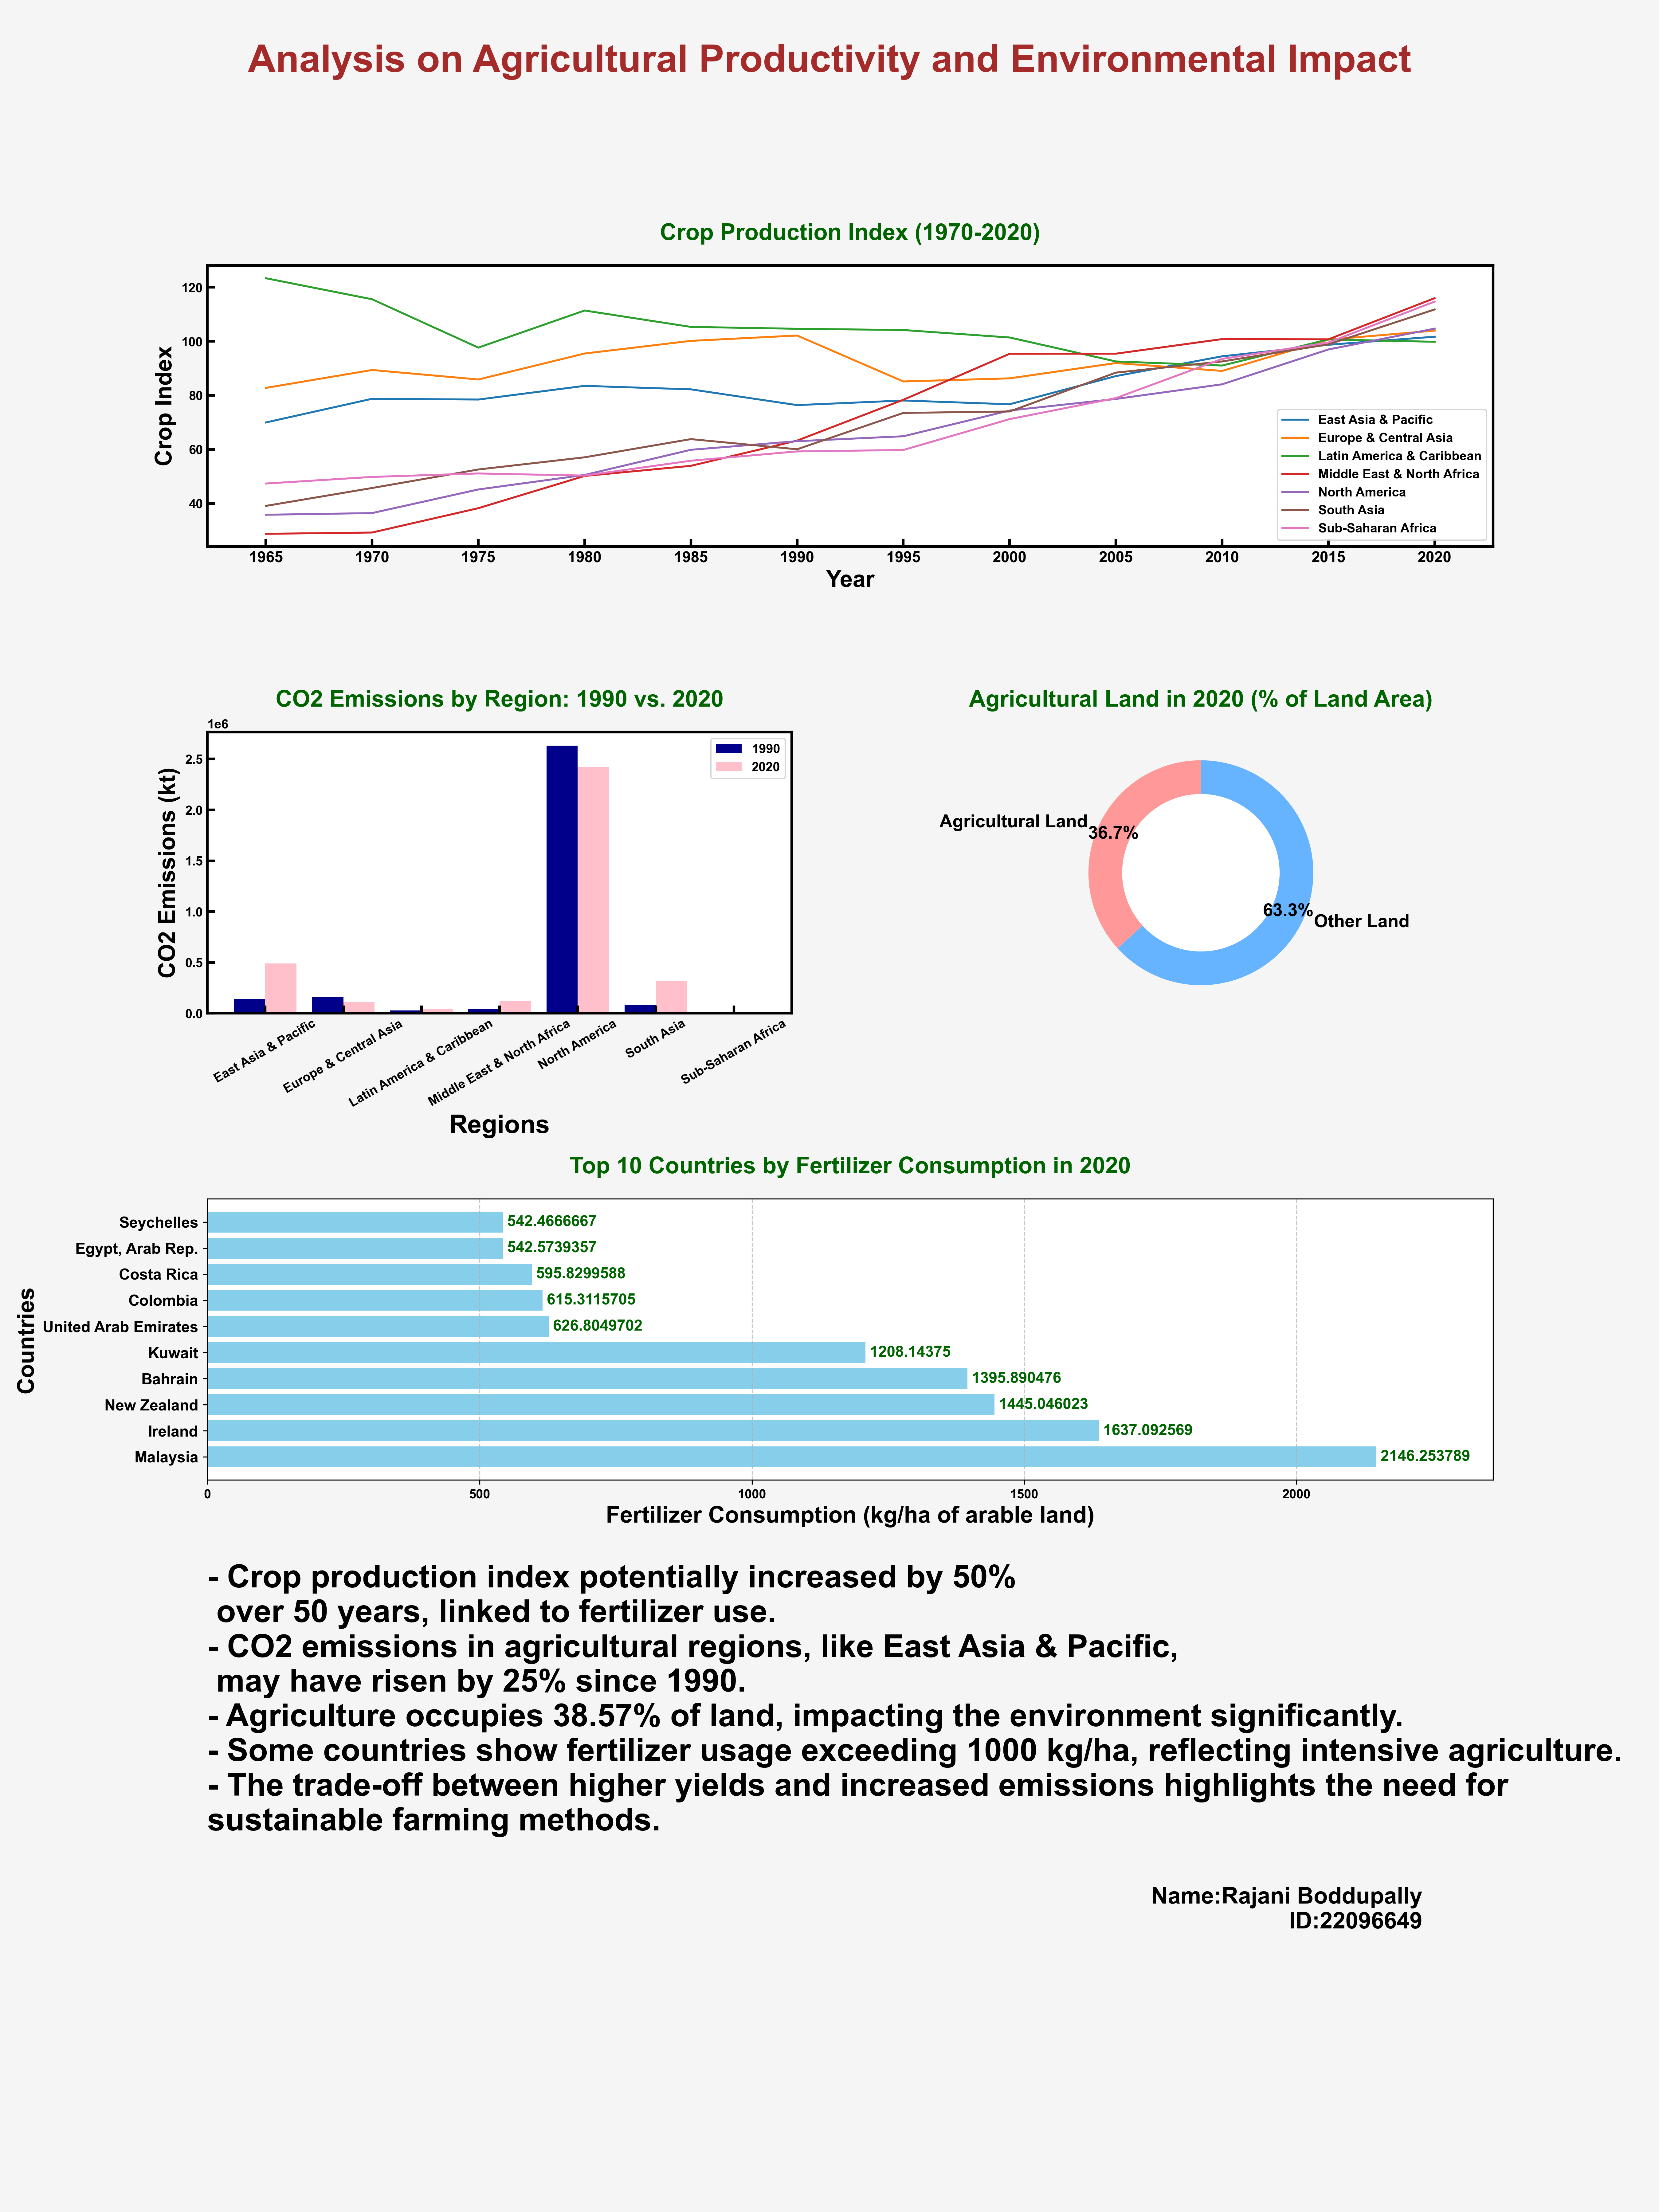

Generate this figure with Python:
import pandas as pd
import matplotlib.pyplot as plt
from matplotlib.gridspec import GridSpec

# Function to add borders to plots
def formatplot(ax, color):
    """Adds formatted border to plots."""
    for spine in ax.spines.values():
        spine.set_edgecolor(color)
        spine.set_linewidth(2)
    ax.tick_params(direction='in', length=6, width=2)

# Read all the data files to get data
df_fertilizer = pd.read_csv('FertilizerConsumption.csv').nlargest(10, '2020')
df_co2 = pd.read_csv('Co2Emissions.csv')
df_crop = pd.read_csv('CropIndex.csv')
df_agri = pd.read_csv('Agriland.csv')

# Define colors for the pie charts
colors = ['#ff9999', '#66b3ff']

# Create a figure and define the grid
fig = plt.figure(figsize=(18, 24))
gs = GridSpec(5, 2, figure=fig, height_ratios=[4, 4, 4, 1, 0.2])

Heading = fig.suptitle(
    "Analysis on Agricultural Productivity and Environmental Impact",
    fontsize=30, color='brown', fontweight='bold')

# Line Plot for Crop Production Index
ax1 = fig.add_subplot(gs[0, :])
ctry_codes = df_crop['Region']
years = df_crop.columns[2:]
for idx, code in enumerate(ctry_codes):
    ax1.plot(years, df_crop.iloc[idx, 2:], label=code)
ax1.set_title('Crop Production Index (1970-2020)', fontweight='bold',
              fontsize=18, color='darkgreen', pad=20)
ax1.set_ylabel('Crop Index', fontweight='bold', fontsize=18)
ax1.set_xlabel('Year', fontweight='bold', fontsize=18)
ax1.legend()
formatplot(ax1, 'black')
ax1.tick_params(axis='x', labelsize=12, labelrotation=0)

# Bar Chart for CO2 Emissions
ax3 = fig.add_subplot(gs[1, 0])
pos = list(range(len(df_co2['Region'])))
width = 0.4
ax3.bar(pos, df_co2['1990'], width, label='1990', color='darkblue')
ax3.bar([p + width for p in pos], df_co2['2020'], width,
        label='2020', color='pink')
ax3.set_xticks([p + width / 2 for p in pos])
ax3.set_xticklabels(df_co2['Region'], rotation=30)
ax3.set_ylabel('CO2 Emissions (kt)', fontweight='bold', fontsize=18)
ax3.set_xlabel('Regions', fontweight='bold', fontsize=20)
ax3.set_title('CO2 Emissions by Region: 1990 vs. 2020', fontweight='bold',
              fontsize=18, color='darkgreen', pad=20)
ax3.legend()
formatplot(ax3, 'black')

# Pie Chart for Agricultural Land
ax_pie = fig.add_subplot(gs[1, 1])
year = '2020'
agri_land = df_agri[year][0]
othr_land = 100 - agri_land
ax_pie.pie([agri_land, othr_land],
           labels=['Agricultural Land', 'Other Land'], colors=colors,
           autopct=lambda p: f'{p:.1f}%' if p > 0 else '',
           startangle=90, pctdistance=0.85)

centre_circle = plt.Circle((0, 0), 0.70, fc='white')
ax_pie.add_artist(centre_circle)
ax_pie.set_title(f'Agricultural Land in {year} (% of Land Area)',
                 fontweight='bold', fontsize=18, color='darkgreen', pad=20)
formatplot(ax_pie, 'black')
plt.draw()
for text in ax_pie.texts:
    text.set_fontsize(14)

# Horizontal Bar Chart for Fertilizer Consumption
ax2 = fig.add_subplot(gs[2, :])
ctrs = df_fertilizer['Country Name'].tolist()
cons = df_fertilizer['2020'].tolist()
ax2.barh(ctrs, cons, color='skyblue', linewidth=2)
ax2.set_xlabel('Fertilizer Consumption (kg/ha of arable land)',
               fontweight='bold', fontsize=18)
ax2.set_ylabel('Countries', fontweight='bold', fontsize=18)
ax2.set_title('Top 10 Countries by Fertilizer Consumption in 2020',
              fontweight='bold', fontsize=18, color='darkgreen', pad=20)
ax2.grid(axis='x', linestyle='--', alpha=0.7)
ax2.set_xlim(0, max(cons) * 1.1)
for tick in ax2.get_yticklabels():
    tick.set_fontweight('bold')
    tick.set_fontsize('14')
for i, value in enumerate(cons):
    ax2.text(value, i, f' {value}', va='center', fontsize=12,
             fontweight='bold', color='darkgreen')
ax2.tick_params(axis='y', labelsize=12, labelrotation=0)

# Text Block for Annotations
textblock = plt.subplot(gs[3, :])
textblock.axis('off')
txtcontent = (
    "- Crop production index potentially increased by 50% \n over 50 years,"
    " linked to fertilizer use.\n"
    "- CO2 emissions in agricultural regions, like East Asia & Pacific,\n"
    " may have risen by 25% since 1990.\n"
    "- Agriculture occupies 38.57% of land, impacting the environment significantly.\n"
    "- Some countries show fertilizer usage exceeding 1000 kg/ha,"
    " reflecting intensive agriculture.\n"
    "- The trade-off between higher yields and increased emissions highlights"
    " the need for sustainable farming methods."
)
textblock.text(0, 0.5, txtcontent,
             ha='left', va='center', fontsize=25, color='black', wrap=True)

# Name and ID Block
dtls = plt.subplot(gs[4, :])
dtls.axis('off')
dtls.text(0.95, 0.5, "Name:Rajani Boddupally \n ID:22096649 ", ha="right",
                fontsize=18, color='black')

# Set the background color for the figure
fig.patch.set_facecolor('#F5F5F5')

# Adjust space between plots
fig.subplots_adjust(wspace=0.2, hspace=1)
plt.show()
